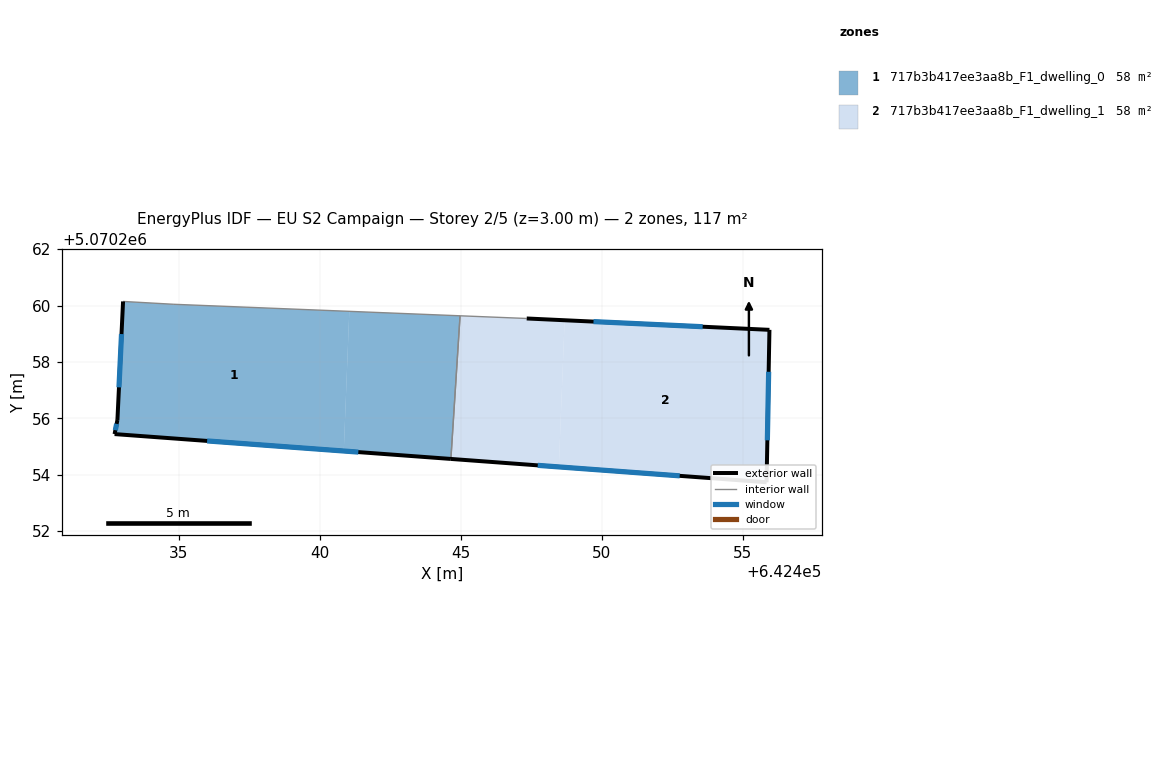
=== STOREY PLAN SPEC (per zone: floor XY polygon, exterior-wall plan segments, windows/doors) ===
zone 1: 717b3b417ee3aa8b_F1_dwelling_0  (58.3 m²)
  floor: (642441.05, 5070259.79) (642440.85, 5070254.84) (642432.73, 5070255.44) (642432.83, 5070255.94) (642433.03, 5070260.15) (642434.83, 5070260.04)
  floor: (642444.98, 5070259.64) (642444.65, 5070254.56) (642440.85, 5070254.84) (642441.05, 5070259.79)
  exterior wall: (642432.83, 5070255.94) – (642432.73, 5070255.44)  [0.5 m]
    window: (642432.80, 5070255.81) – (642432.76, 5070255.58)  [0.3 m²]
  exterior wall: (642433.03, 5070260.15) – (642432.83, 5070255.94)  [4.2 m]
    window: (642432.97, 5070258.99) – (642432.89, 5070257.10)  [2.6 m²]
  exterior wall: (642432.73, 5070255.44) – (642444.65, 5070254.56)  [12.0 m]
    window: (642436.01, 5070255.20) – (642441.37, 5070254.80)  [7.3 m²]
  interior walls: 3
zone 2: 717b3b417ee3aa8b_F1_dwelling_1  (58.3 m²)
  floor: (642448.69, 5070259.48) (642448.48, 5070254.28) (642444.65, 5070254.56) (642444.98, 5070259.64) (642447.34, 5070259.54)
  floor: (642455.95, 5070259.14) (642455.84, 5070253.74) (642448.48, 5070254.28) (642448.69, 5070259.48)
  exterior wall: (642444.65, 5070254.56) – (642455.84, 5070253.74)  [11.2 m]
    window: (642447.73, 5070254.33) – (642452.77, 5070253.96)  [6.8 m²]
  exterior wall: (642455.95, 5070259.14) – (642447.34, 5070259.54)  [8.6 m]
    window: (642453.58, 5070259.25) – (642449.71, 5070259.43)  [5.2 m²]
  exterior wall: (642455.84, 5070253.74) – (642455.95, 5070259.14)  [5.4 m]
    window: (642455.87, 5070255.22) – (642455.92, 5070257.65)  [3.3 m²]
  interior walls: 2

=== DERIVED (storey summary) ===
Building: EU S2 Campaign
Storey: 2 of 5  (floor level z = 3.00 m)
Storey gross floor area: 116.5 m²
Zones on this storey: 2
  - 717b3b417ee3aa8b_F1_dwelling_0: floor 58.3 m²; exterior wall 16.7 m (50.0 m²); 3 window(s) 10.1 m²; WWR 20.2%
  - 717b3b417ee3aa8b_F1_dwelling_1: floor 58.3 m²; exterior wall 25.2 m (75.7 m²); 3 window(s) 15.3 m²; WWR 20.2%
Zone adjacency (shared interzone walls):
  - 717b3b417ee3aa8b_F1_dwelling_0 ↔ 717b3b417ee3aa8b_F1_dwelling_1